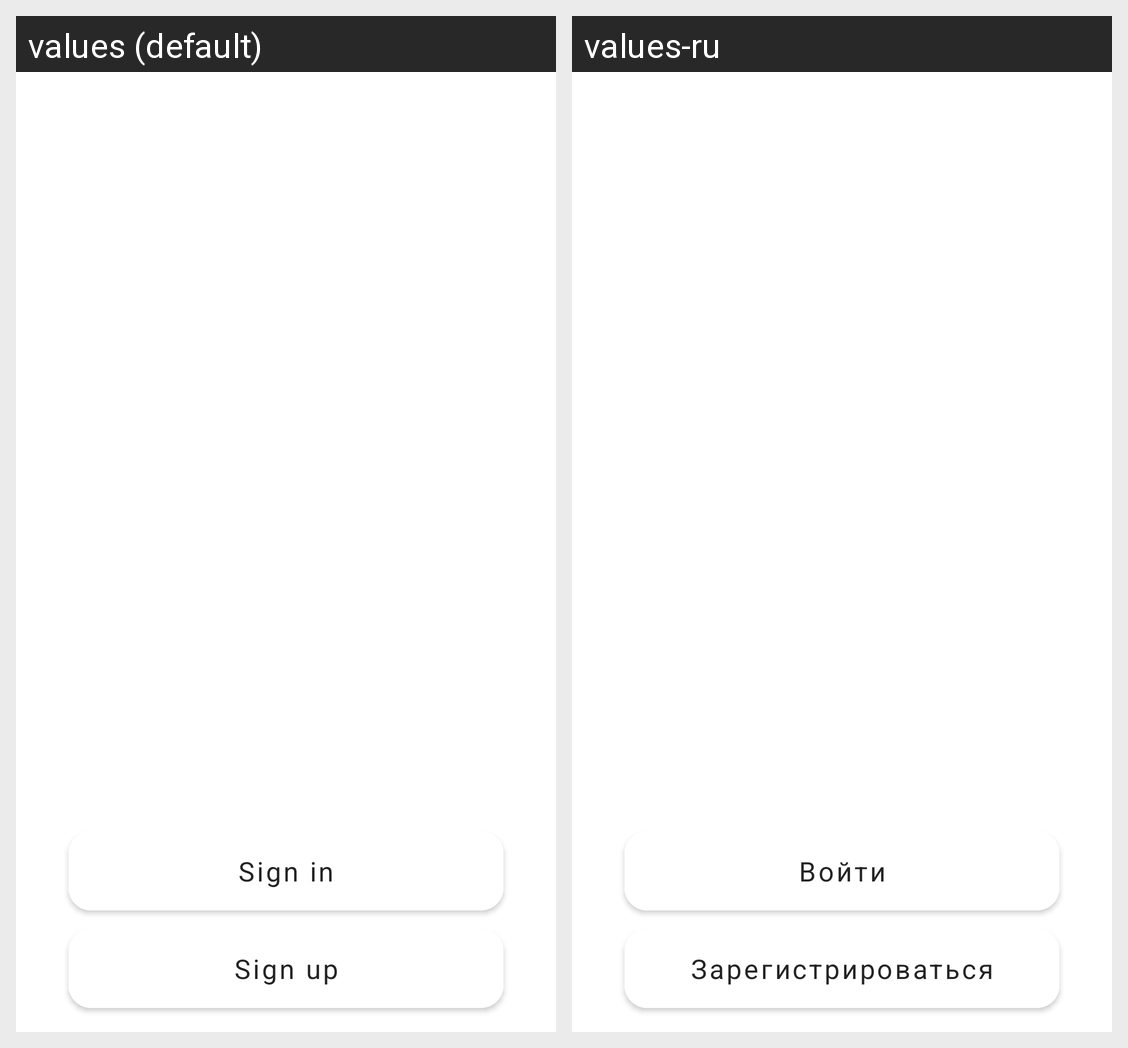

The same Android screen rendered under two of its app's locales, left to right. List the strings drawn on it with the default value and each locale's translation.
Android screen res/layout/fragment_authorization_start.xml rendered under 2 locales, left to right: values (default), values-ru. Device: Nexus 5 (rendered at 1080×1920; each locale shown at half size, 540×960, under a caption strip naming it); theme Theme.Restaurant.
Strings drawn on this screen, with the default value and each locale's value (text and hints the layout hard-codes, and strings that could not be matched under every locale, appear in the picture but are not listed):

profile_signin
  values: Sign in
  values-ru: Войти

profile_signup
  values: Sign up
  values-ru: Зарегистрироваться
